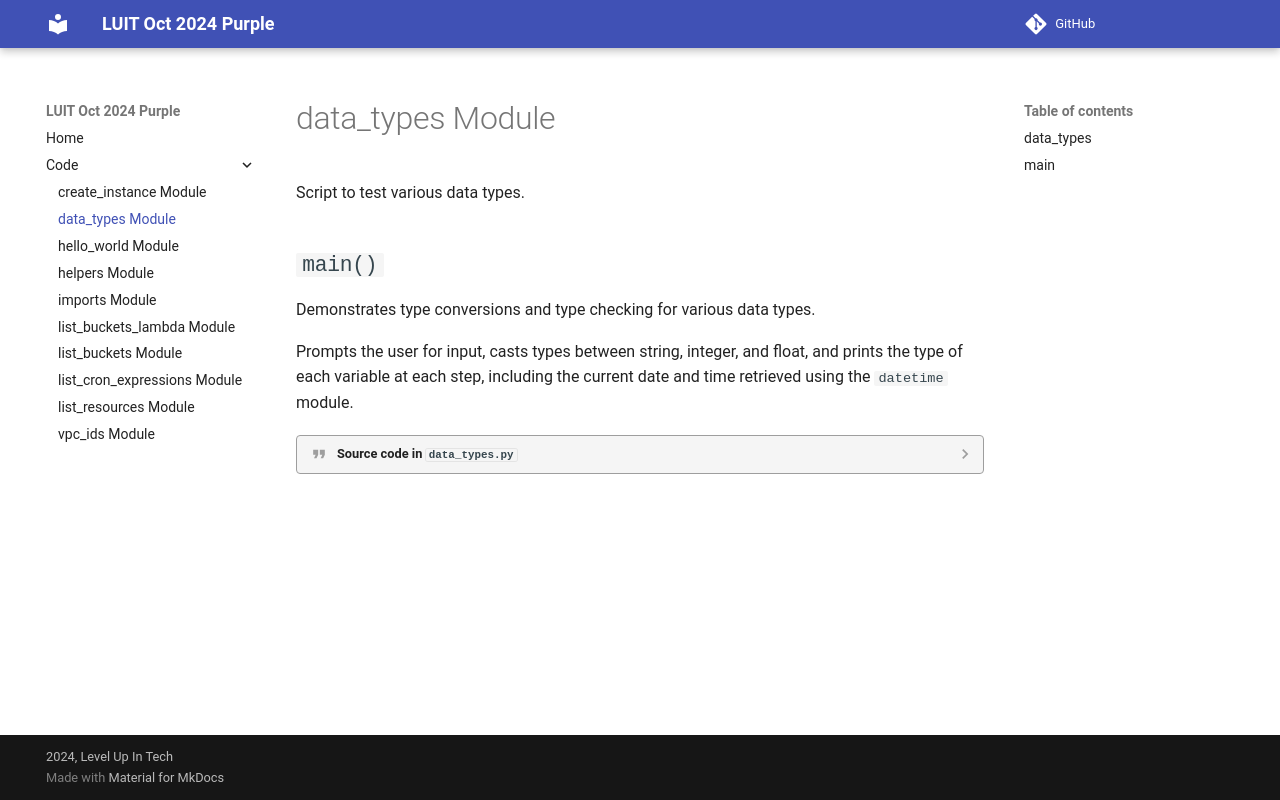

repository: zaireali649/luit-oct-2024-purple · page: data_types.html · generator: mkdocs

# data_types Module

::: data_types
